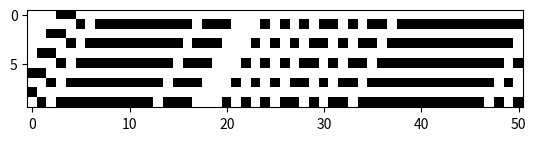

Source code (Python):
import sys
import matplotlib.pyplot as plt
import random
import numpy as np

N = 10
MAXT = 50
P = 0.3

def rule(ca, i):
	"""
	次の時刻でのi番目の状態を返す
	11* -> 1
	01* -> 0
	10* -> *
	00* -> *
	apical 1** -> 01*
	VZ *11 -> pass
	"""
	if i == 0:
		p = random.random()
		if p < P:
			return 1
		else:
			return 0
	elif i == 1:
		if ca[0] == 1:
			return 1
		else:
			return ca[i]
	elif i == 2:
		if ca[1] == 1 and ca[0] == 1:
			return 1
		elif ca[1] == 1 and ca[0]==0:
			return 0
		else:
			return ca[i]
	elif ca[i-2] == 1 and ca[i-1] == 1:
		return 1
	elif ca[i-2] == 0 and ca[i-1] == 1:
		return 0
	elif ca[i-2] == 1 and ca[i-1] == 0:
		return ca[i]
	elif ca[i-2] == 0 and ca[i-1] == 0:
		return ca[i]
	else:
		print(ca[i-2],ca[i-1],ca[i])
		print('something wrong!!')


def next_state(ca):
	nextca = [0 for i in range(N)]
	for i in range(N):
		nextca[i] = rule(ca, i)
	for i in range(N):
		ca[i] = nextca[i]


if __name__=='__main__':
	outputdata = [[0 for i in range(N)] for j in range(MAXT+1)]
	ca = [int(random.random()*2) for i in range(N)]
	print(ca)
	for i in range(N):
		outputdata[0][i] = ca[i]
	for t in range(MAXT):
		next_state(ca)
		for i in range(N):
			outputdata[t+1][i]=ca[i]
	for i, output in enumerate(outputdata):
		output = output[::-1]
		outputdata[i] = output
	outputdata = np.array(outputdata)
	plt.imshow(outputdata.T,cmap='binary_r')
	plt.show()